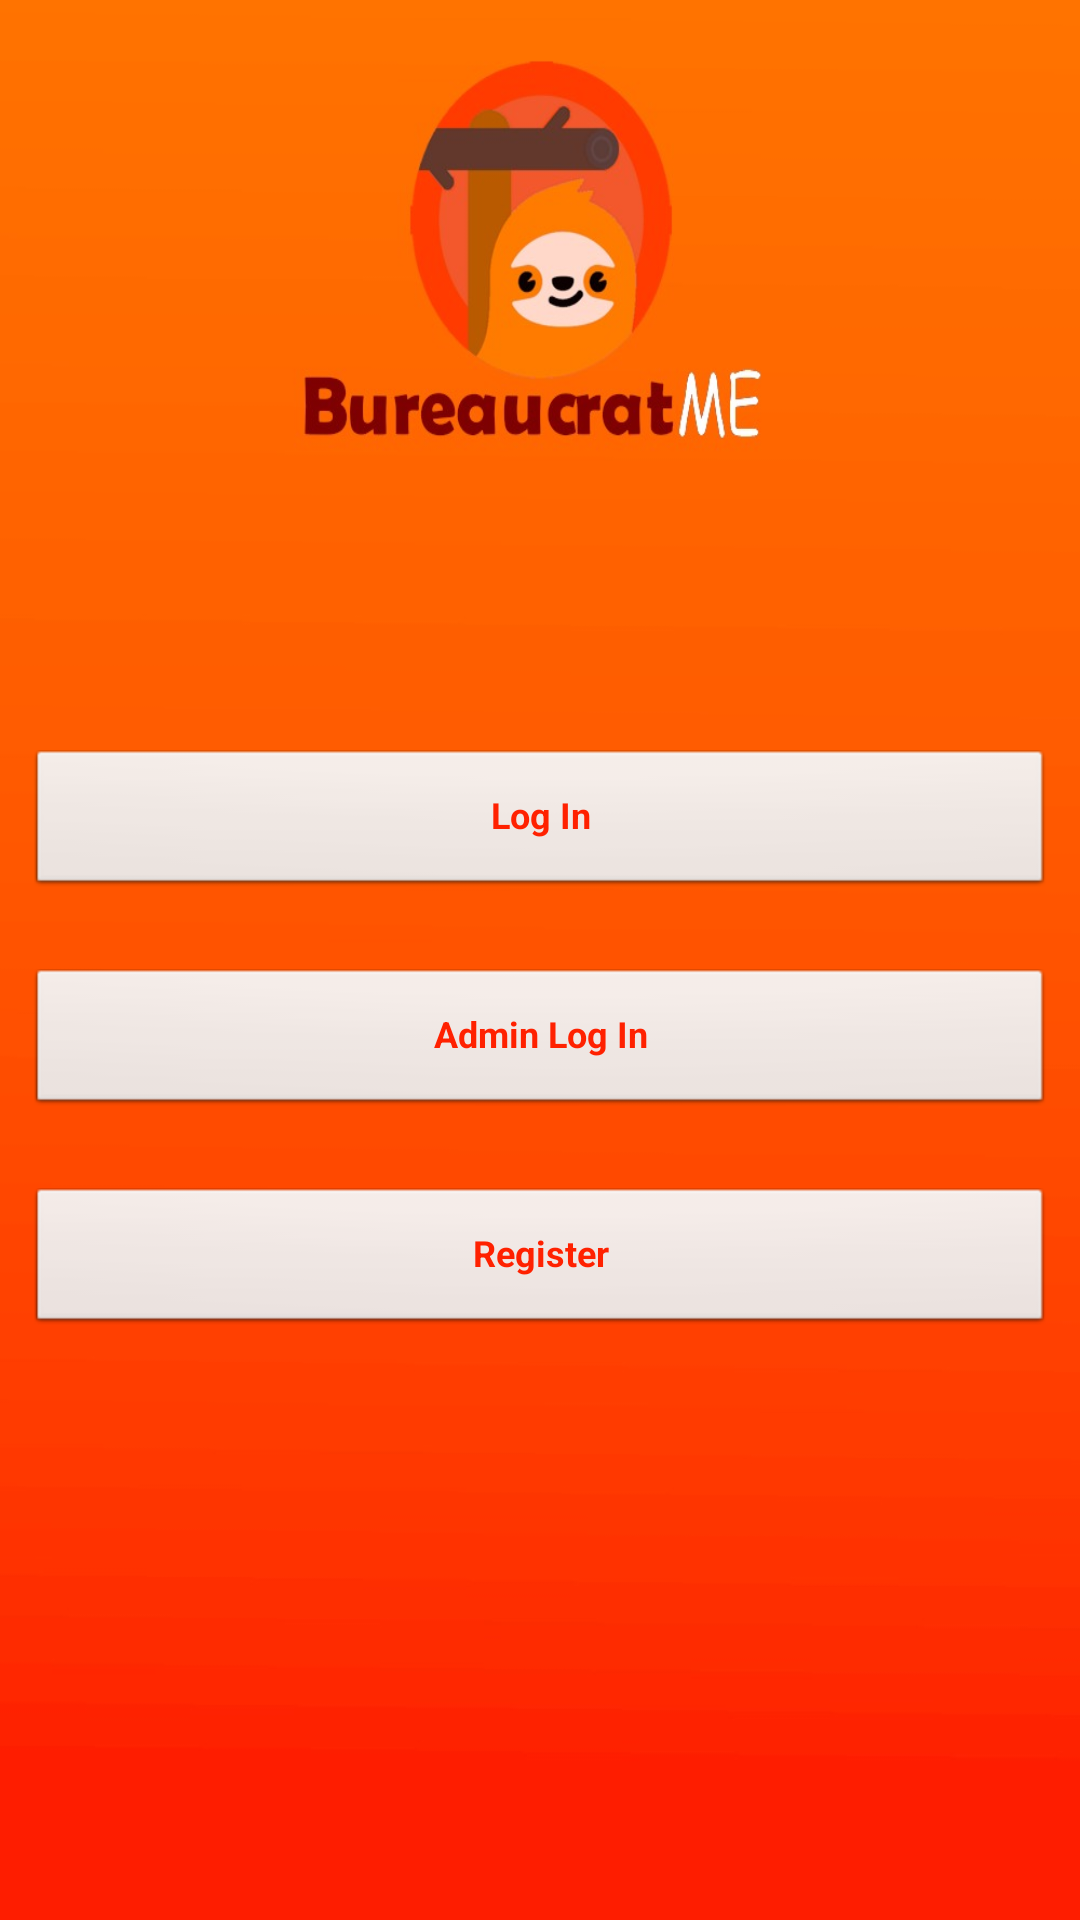

Here is an Android app screen rendered from its layout file. Give the layout XML and the strings, colors and styles it references.
<!-- AndroidManifest.xml: application theme AppTheme -->
<!-- res/layout/activity_main.xml -->
<?xml version="1.0" encoding="utf-8"?>
<RelativeLayout xmlns:android="http://schemas.android.com/apk/res/android"
    xmlns:app="http://schemas.android.com/apk/res-auto"
    xmlns:tools="http://schemas.android.com/tools"
    android:layout_width="match_parent"
    android:layout_height="match_parent"
    android:orientation="vertical"
    android:paddingLeft="10dp"
    android:paddingRight="10dp"
    android:background="@drawable/photo">
    tools:context=".MainActivity">

    <Button
        android:id="@+id/btnSignIn"
        style="@style/buttonStyle"
        android:layout_width="348dp"
        android:layout_height="wrap_content"
        android:layout_weight="1"
        android:layout_centerHorizontal="true"
        android:layout_marginTop="250dp"
        android:text="Log In"
         />

    <Button
        android:id="@+id/btnSignInAdmin"
        style="@style/buttonStyle"
        android:layout_width="348dp"
        android:layout_height="wrap_content"
        android:layout_weight="1"
        android:layout_centerHorizontal="true"
        android:layout_marginTop="25dp"
        android:layout_below="@+id/btnSignIn"
        android:text="Admin Log In"
        />


    <Button
        android:id="@+id/btnSignUp"
        style="@style/buttonStyle"
        android:layout_width="348dp"
        android:layout_height="wrap_content"
        android:layout_weight="1"
        android:layout_below="@+id/btnSignInAdmin"
        android:layout_centerHorizontal="true"
        android:layout_marginTop="25dp"
        android:text="Register" />







</RelativeLayout>
<!-- resources referenced by this layout -->
<resources>
  <!-- drawable photo: jpeg bitmap (drawable, 41423 bytes) -->
  <style name="buttonStyle" parent="@android:style/Widget.Button.Small">
          <item name="android:textColor">#FF2100</item>
          <item name="android:textSize">12sp</item>
          <item name="android:textStyle">bold</item>
  
      </style>
  <style name="AppTheme" parent="Theme.AppCompat.Light.DarkActionBar">
          
          <item name="colorPrimary">@color/colorPrimary</item>
          <item name="colorPrimaryDark">@color/colorPrimaryDark</item>
          <item name="colorAccent">@color/colorAccent</item>
      </style>
  <color name="colorPrimary">#FF7200</color>
  <color name="colorPrimaryDark">#F38329</color>
  <color name="colorAccent">#D81B60</color>
</resources>
